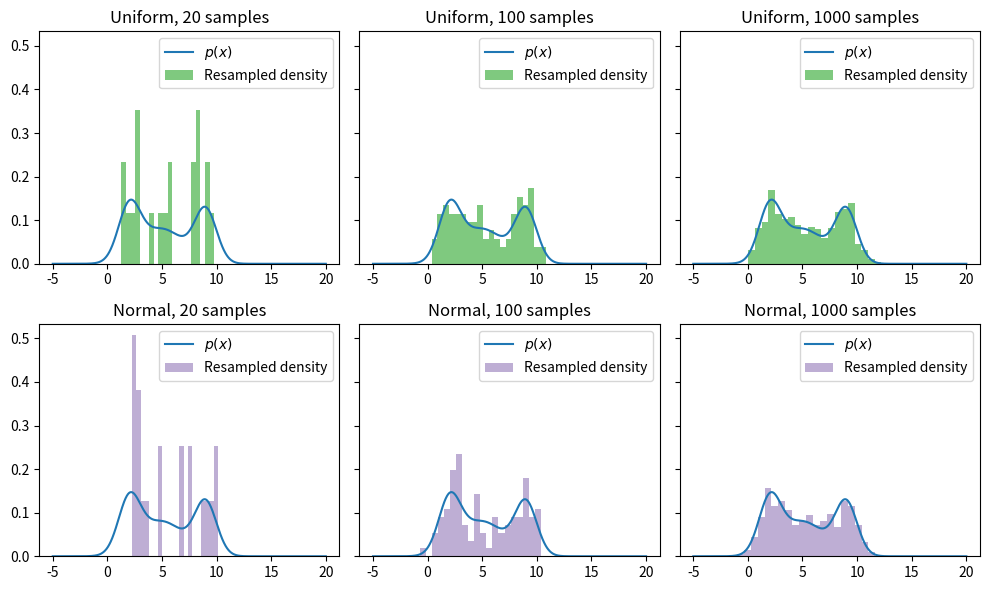

Recreate this plot in Python.
import matplotlib
import matplotlib.pyplot as plt
import numpy as np
from scipy import stats


def p_dist(x: np.ndarray):
    return (
        stats.norm.pdf(x, loc=2, scale=1) * 0.3
        + stats.norm.pdf(x, loc=5, scale=2) * 0.4
        + stats.norm.pdf(x, loc=9, scale=1) * 0.3
    )


x_axis = np.linspace(-5, 20, num=1_000)
true_p = p_dist(x_axis)
q_uniform = stats.uniform.pdf(x_axis, loc=0, scale=15)
rng = np.random.default_rng(seed=1)

# Uniform proposal distribution
particles_uniform = rng.uniform(0, 15, size=(1_000,))
weights_uniform = p_dist(particles_uniform) / stats.uniform.pdf(
    particles_uniform, loc=0, scale=15
)
weights_uniform /= weights_uniform.sum()
resampled_uniform = rng.choice(particles_uniform, size=(1_000,), p=weights_uniform)

# Normal proposal distribution
particles_normal = rng.normal(loc=5, scale=4, size=(1_000,))
weights_normal = p_dist(particles_normal) / stats.norm.pdf(
    particles_normal, loc=5, scale=4
)
weights_normal /= weights_normal.sum()
resampled_normal = rng.choice(particles_normal, size=(1_000,), p=weights_normal)


def plot_samples(resamples: dict[str, np.ndarray], sizes=(20, 100, 1_000)):
    _, axs = plt.subplots(
        len(resamples), len(sizes), sharey=True, figsize=(10, 2 * len(sizes))
    )
    cmap = matplotlib.colormaps["Accent"]
    for i, ((name, rs), ax_row) in enumerate(zip(resamples.items(), axs)):
        c = cmap(i)
        for size, ax in zip(sizes, ax_row):
            ax.set_title(f"{name}, {size} samples")
            ax.plot(x_axis, true_p, label="$p(x)$")
            ax.hist(
                rs[:size], bins=20, label="Resampled density", density=True, color=c
            )
            ax.legend()
    plt.tight_layout()
    plt.show()


plot_samples({"Uniform": resampled_uniform, "Normal": resampled_normal})
